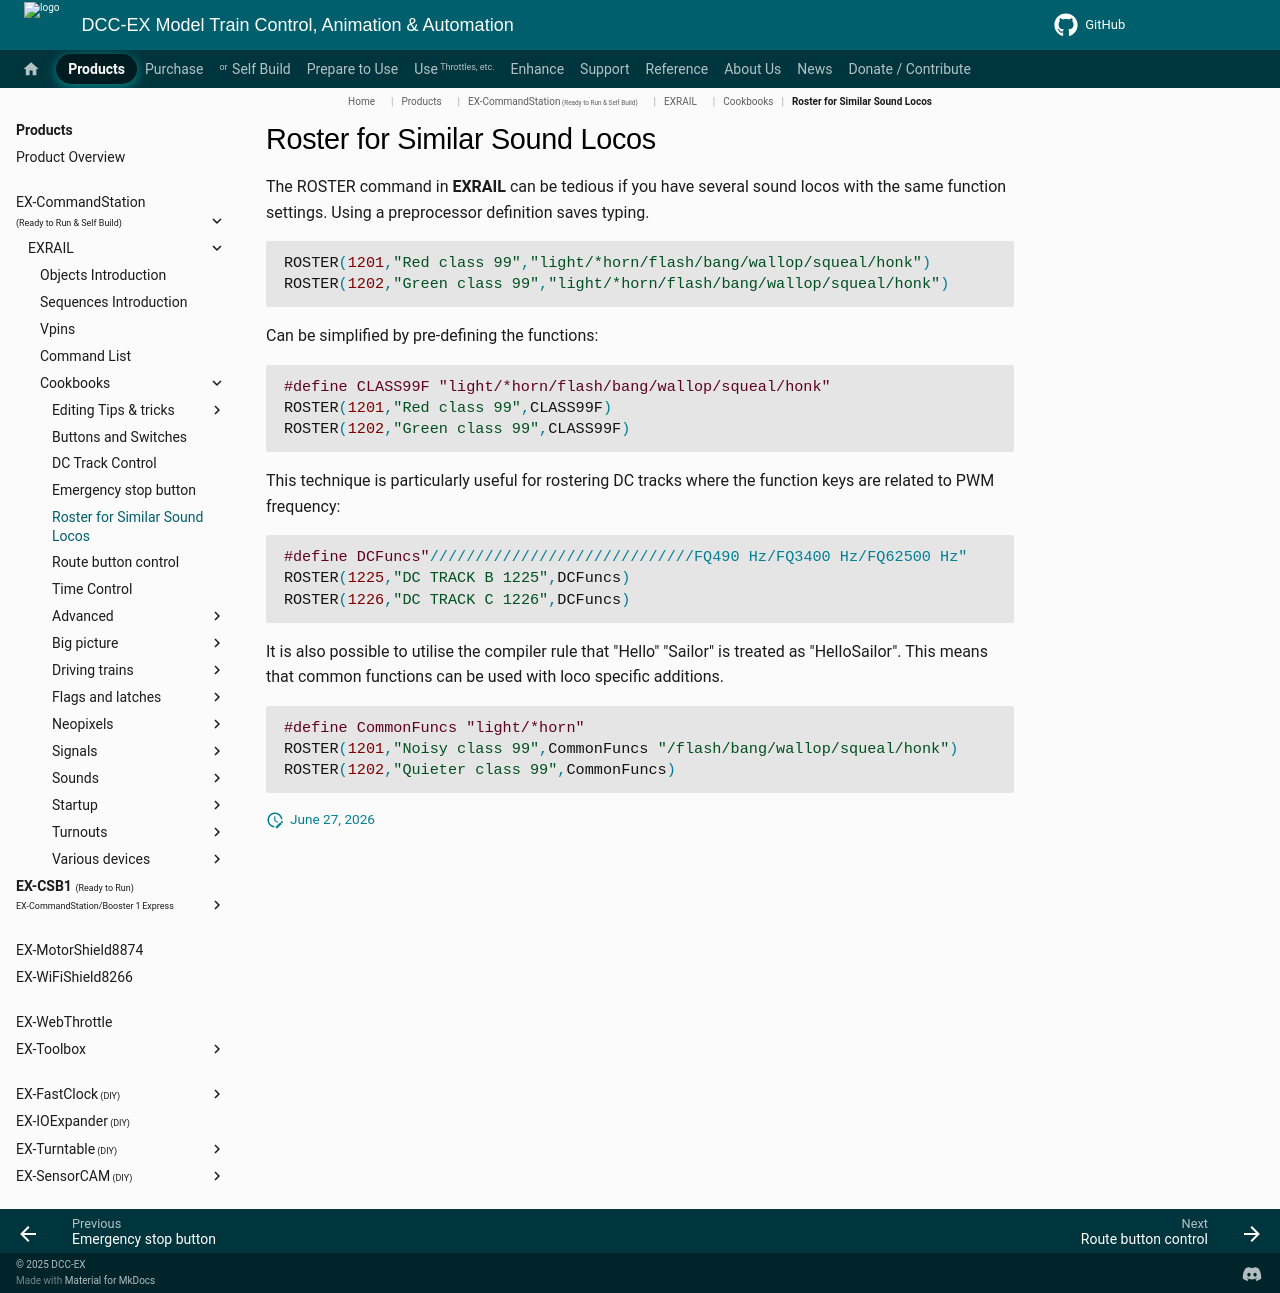

repository: DCC-EX/mkdocs-test · page: products/ex-commandstation/exrail/cookbooks/roster-similar-locos/index.html · generator: mkdocs

# Roster for Similar Sound Locos

The ROSTER command in **EXRAIL** can be tedious if you have several sound locos with the same function settings. Using a preprocessor definition saves typing.

```cpp
ROSTER(1201,"Red class 99","light/*horn/flash/bang/wallop/squeal/honk")
ROSTER(1202,"Green class 99","light/*horn/flash/bang/wallop/squeal/honk")
```

Can be simplified by pre-defining the functions:

```cpp
#define CLASS99F "light/*horn/flash/bang/wallop/squeal/honk"
ROSTER(1201,"Red class 99",CLASS99F)
ROSTER(1202,"Green class 99",CLASS99F)
```

This technique is particularly useful for rostering DC tracks where the function keys are related to PWM frequency:

```cpp
#define DCFuncs"/////////////////////////////FQ490 Hz/FQ3400 Hz/FQ62500 Hz"
ROSTER(1225,"DC TRACK B 1225",DCFuncs)
ROSTER(1226,"DC TRACK C 1226",DCFuncs)
```

It is also possible to utilise the compiler rule that "Hello" "Sailor" is treated as "HelloSailor". This means that common functions can be used with loco specific additions.

```cpp
#define CommonFuncs "light/*horn"
ROSTER(1201,"Noisy class 99",CommonFuncs "/flash/bang/wallop/squeal/honk")
ROSTER(1202,"Quieter class 99",CommonFuncs)
```
